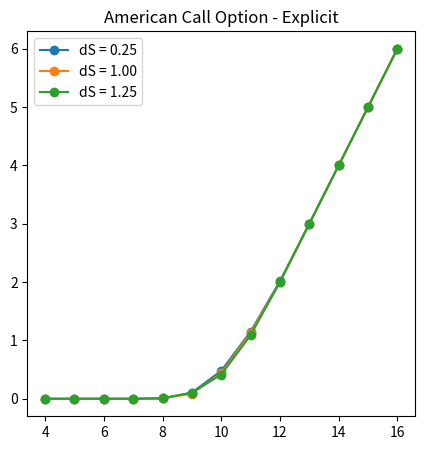
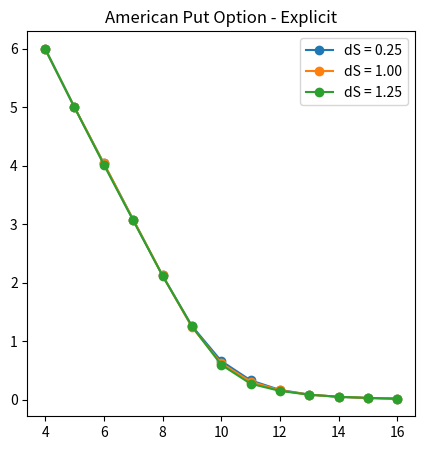
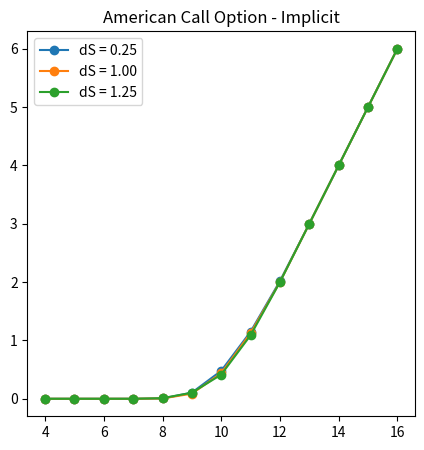
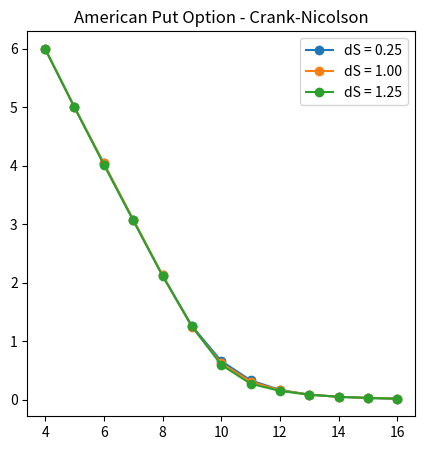
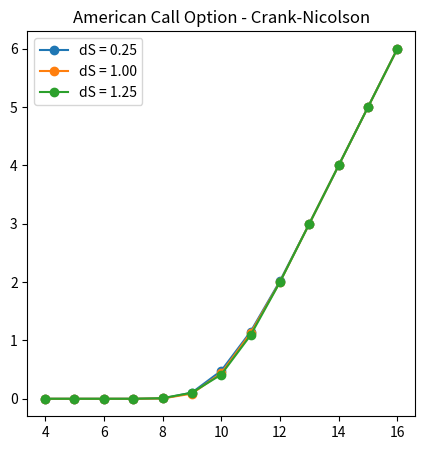
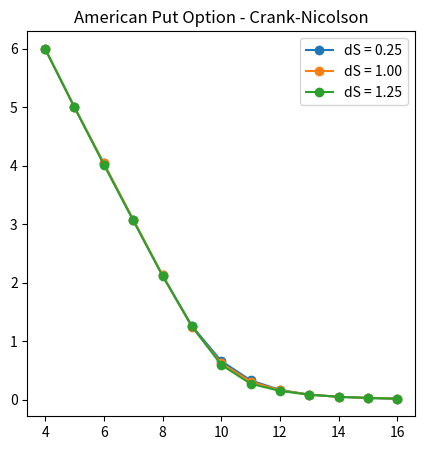

Here is the Python script that generated these plots, in order:
#!/usr/bin/env python
# coding: utf-8

# ## MGMTMFE405-2 Computational Methods in Finance
# ## Project 7 - Finite Difference Methods
# ### February 28, 2019
# ### Hyeuk Jung (005259560)

# In[1]:


#
# Jung_Hyeuk_Project7.py
# MGMTMFE405-2 Computational Methods in Finance - Project 7
# Hyeuk Jung (005259560)
#

import random
import time
import pandas as pd
import numpy as np
import matplotlib.pyplot as plt
import math
from scipy.stats import norm

np.random.seed(int(time.time()))
start = time.time()


##### Q1. European Put using Finite-Difference Method -------------------------
# Probability for each node 
# for now the functions accepts only one input per parameter 
# --> if have to calculate by list, have to change list to array of have to use np.multiply()

def bs_put(S0, T, K, r, sd):
    # d1 and d2
    d1 = (math.log(S0/K) + (r + sd*sd/2)*T) / (sd*math.sqrt(T))
    d2 = d1 - sd*math.sqrt(T)

    # put option price
    P =  K*math.exp(-r*T)*norm.cdf(-d2) - S0*norm.cdf(-d1) 
    
    return P

def logstock_grid(S1, S2, dx, n):
    grid = np.arange(math.log(S2)+(n+1)*dx, math.log(S1)-(n+1)*dx, -dx)
    return grid


# Explicit FD
def explicitP(r, sd, dt, dX):
    pu = dt*( (sd*sd)/(2*dX*dX) + (r - 1/2*sd*sd)/(2*dX) )
    pm = 1 - dt*(sd*sd)/(dX*dX) - r*dt
    pd = dt*( (sd*sd)/(2*dX*dX) - (r - 1/2*sd*sd)/(2*dX) )
    return(pu, pm, pd)

def explicitA(pu, pm, pd, n):
    #array_size = 2*n+1
    array_size = n
    PU = np.hstack( ( pu*np.identity(array_size - 2), np.zeros((array_size - 2, 2)) ) )
    PM = np.hstack( ( np.zeros((array_size - 2, 1)), pm*np.identity(array_size - 2), np.zeros((array_size - 2, 1)) ) )
    PD = np.hstack( ( np.zeros((array_size - 2, 2)), pd*np.identity(array_size - 2)) )
    #A = np.vstack(PU[0, :], (PU + PM + PD), PD[-1, :]) -> PU, PD wrong value and middle part returns error
    A = PU + PM + PD
    A = np.vstack((A[0, :], A, A[-1, :])) # add first and last row to follow the description
    return A

def ExplicitFiniteDifference(type, S0, r, sd, T, dt, dX, K, S1, S2):
    m = int(T/dt)
    pu, pm, pd = explicitP(r, sd, dt, dX)

    #logstocks = logStockPrice(S0, r, sd, n, dX) #T, dt, func, dX, pu, pm, pd 
    logstock = logstock_grid(S1, S2, dX, m)
    n = len(logstock)

    # Finding the closest logstock index
    index_s = [ abs(logstock - math.log(s)).argmin() for s in np.arange(4, 17, 1) ]

    A = explicitA(pu, pm, pd, n)

    if(type == "EP"):
        # Fill in the payoff at time T
        F = np.maximum(K - np.exp(logstock), 0)
        # for the bottom part in the array
        B = np.vstack( (np.zeros((n-1, 1)),  (math.exp(logstock[-1]) - math.exp(logstock[-2]))) )

        for j in range(m-1, -1, -1): # backward, column-wise
            F = (np.dot(A, F) - B)[0]

    return F[index_s]

# Implicit FD
def implicitP(r, sd, dt, dX):
    pu = -1/2*dt*( (sd*sd)/(dX*dX) + (r -1/2*sd*sd)/dX )
    pm = 1 + dt*(sd*sd)/(dX*dX) + r*dt
    pd = -1/2*dt*( (sd*sd)/(dX*dX) - (r -1/2*sd*sd)/dX )
    return(pu, pm, pd)

def implicitA(pu, pm, pd, n):
    #array_size = 2*n+1
    array_size = n
    first_row = np.hstack( (1, -1, np.zeros(array_size - 2)) )
    PU = np.hstack( ( pu*np.identity(array_size - 2), np.zeros((array_size - 2, 2)) ) )
    PM = np.hstack( ( np.zeros((array_size - 2, 1)), pm*np.identity(array_size - 2), np.zeros((array_size - 2, 1)) ) )
    PD = np.hstack( ( np.zeros((array_size - 2, 2)), pd*np.identity(array_size - 2)) )
    last_row = np.hstack( (np.zeros(array_size - 2), 1, -1) )
    
    A = PU + PM + PD
    A = np.vstack((first_row, A, last_row)) # add first and last row to follow the description

    return A

def ImplicitFiniteDifference(type, S0, r, sd, T, dt, dX, K, S1, S2):
    m = int(T/dt)
    pu, pm, pd = implicitP(r, sd, dt, dX)
     
    #logstocks = logStockPrice(S0, r, sd, n, dX) #T, dt, func, dX, pu, pm, pd 
    logstock = logstock_grid(S1, S2, dX, m)
    n = len(logstock)

    # Finding the closest logstock index
    index_s = [ abs(logstock - math.log(s)).argmin() for s in np.arange(4, 17, 1) ]

    A = implicitA(pu, pm, pd, n)
    A_inverse = np.linalg.pinv(A)

    #option = np.zeros((2*n+1, n+1)) # row index = 0~2n / column index = 0~n
    if(type == "EP"):
        # Fill in the payoff at time T
        F = np.maximum(K - np.exp(logstock), 0)
        B = np.hstack((0, F[1:-1], (math.exp(logstock[-1]) - math.exp(logstock[-2])) ))

        for j in range(m-1, -1, -1): # backward, column-wise
            F = np.dot(A_inverse, B)
            B = np.hstack((0, F[1:-1], (math.exp(logstock[-1]) - math.exp(logstock[-2])) ))

    return F[index_s]

# Crank-Nicolson FD
def CrankNicolsonP(r, sd, dt, dX):
    pu = -1/4*dt*( (sd*sd)/(dX*dX) + (r -1/2*sd*sd)/dX )
    pm = 1 + dt*(sd*sd)/(2*dX*dX) + r*dt/2
    pd = -1/4*dt*( (sd*sd)/(dX*dX) - (r -1/2*sd*sd)/dX )
    return(pu, pm, pd)

def CrankNicolsonA(pu, pm, pd, n):
    #array_size = 2*n+1
    array_size = n
    first_row = np.hstack( (1, -1, np.zeros(array_size - 2)) )
    PU = np.hstack( ( pu*np.identity(array_size - 2), np.zeros((array_size - 2, 2)) ) )
    PM = np.hstack( ( np.zeros((array_size - 2, 1)), pm*np.identity(array_size - 2), np.zeros((array_size - 2, 1)) ) )
    PD = np.hstack( ( np.zeros((array_size - 2, 2)), pd*np.identity(array_size - 2)) )
    last_row = np.hstack( (np.zeros(array_size - 2), 1, -1) )
    
    A = PU + PM + PD
    A = np.vstack((first_row, A, last_row)) # add first and last row to follow the description

    return A

def CrankNicolsonFiniteDifference(type, S0, r, sd, T, dt, dX, K, S1, S2):
    m = int(T/dt)
    pu, pm, pd = CrankNicolsonP(r, sd, dt, dX)
    logstock = logstock_grid(S1, S2, dX, m)
    n = len(logstock)

    # Finding the closest logstock index
    index_s = [ abs(logstock - math.log(s)).argmin() for s in np.arange(4, 17, 1) ]

    A = CrankNicolsonA(pu, pm, pd, n)
    A_inverse = np.linalg.inv(A)

    #option = np.zeros((2*n+1, n+1)) # row index = 0~2n / column index = 0~n
    if(type == "EP"):
        # Fill in the payoff at time T
        F = np.maximum(K - np.exp(logstock), 0)
        Z = np.hstack(( -pu*F[:-2] - (pm - 2)*F[1:-1] - pd*F[2:] ))
        B = np.hstack((0, Z, (math.exp(logstock[-1]) - math.exp(logstock[-2])) ))

        for j in range(m-1, -1, -1): # backward, column-wise
            F = np.dot(A_inverse, B)  
            Z = np.hstack(( -pu*F[:-2] - (pm - 2)*F[1:-1] - pd*F[2:] ))
            B = np.hstack((0, Z, (math.exp(logstock[-1]) - math.exp(logstock[-2])) ))

    return F[index_s]


S0 = 10; sd = 0.2; r = 0.04; dt = 0.002; dX = [sd*math.sqrt(dt), sd*math.sqrt(3*dt), sd*math.sqrt(4*dt)]
K = 10; T = 0.5; S = np.arange(4, 17, 1)

BS_put = [ bs_put(s, T, K, r, sd) for s in S]

BS_put = [ bs_put(s, T, K, r, sd) for s in S]
explicit = [ ExplicitFiniteDifference("EP", S0, r, sd, T, dt, dx, K, 4, 16) for dx in dX ]
explicit_result = pd.concat( [pd.DataFrame(S), pd.DataFrame(np.transpose(explicit)), pd.DataFrame(BS_put)  ] , axis=1)
explicit_result.columns = ['S0', 'sd*sqrt(dt)', 'sd*sqrt(3*dt)', 'sd*sqrt(4*dt)', 'BS_put']
explicit_result['Error_dX1'] = (abs(explicit_result['sd*sqrt(dt)'] - explicit_result['BS_put'])).astype(float)
explicit_result['Error_dX2'] = (abs(explicit_result['sd*sqrt(3*dt)'] - explicit_result['BS_put'])).astype(float)
explicit_result['Error_dX3'] = (abs(explicit_result['sd*sqrt(4*dt)'] - explicit_result['BS_put'])).astype(float)
print('Explicit Finite Difference Method:\n', explicit_result)

implicit = [ ImplicitFiniteDifference("EP", S0, r, sd, T, dt, dx, K, 4, 16) for dx in dX ]
implicit_result = pd.concat( [pd.DataFrame(S), pd.DataFrame(np.transpose(implicit)), pd.DataFrame(BS_put)  ] , axis=1)
implicit_result.columns = ['S0', 'sd*sqrt(dt)', 'sd*sqrt(3*dt)', 'sd*sqrt(4*dt)', 'BS_put']
implicit_result['Error_dX1'] = (abs(implicit_result['sd*sqrt(dt)'] - implicit_result['BS_put'])).astype(float)
implicit_result['Error_dX2'] = (abs(implicit_result['sd*sqrt(3*dt)'] - implicit_result['BS_put'])).astype(float)
implicit_result['Error_dX3'] = (abs(implicit_result['sd*sqrt(4*dt)'] - implicit_result['BS_put'])).astype(float)
print('Implicit Finite Difference Method:\n', implicit_result)

cranknicolson = [ CrankNicolsonFiniteDifference("EP", S0, r, sd, T, dt, dx, K, 4, 16) for dx in dX ]
cranknicolson_result = pd.concat( [pd.DataFrame(S), pd.DataFrame(np.transpose(cranknicolson)), pd.DataFrame(BS_put)  ] , axis=1)
cranknicolson_result.columns = ['S0', 'sd*sqrt(dt)', 'sd*sqrt(3*dt)', 'sd*sqrt(4*dt)', 'BS_put']
cranknicolson_result['Error_dX1'] = (abs(cranknicolson_result['sd*sqrt(dt)'] - cranknicolson_result['BS_put'])).astype(float)
cranknicolson_result['Error_dX2'] = (abs(cranknicolson_result['sd*sqrt(3*dt)'] - cranknicolson_result['BS_put'])).astype(float)
cranknicolson_result['Error_dX3'] = (abs(cranknicolson_result['sd*sqrt(4*dt)'] - cranknicolson_result['BS_put'])).astype(float)
print('Crank-Nicolson Finite Difference Method:\n', cranknicolson_result)


# In[2]:


##### Q2. American Call/Put using Finite-Difference Method --------------------
S0 = 10; sd = 0.2; r = 0.04; dt = 0.002 ; dS = [0.25, 1, 1.25]
K = 10; T = 0.5; S = np.arange(4, 17, 1)

def stock_grid(S1, S2, ds, n):
    grid = np.arange( S2+(n+1)*ds, S1-(n+1)*ds, -ds )
    return grid

def stock_grid2(S0, ds, n):
    grid = np.arange( S0 + n*ds, 0-ds, -ds  )
    return grid

# Generalized FD
def generalized_ab(r, sd, dt, dS, alpha, n):
    # j = number of row (a.k.a. stock grid length)
    j = np.arange(1, n-1, 1) 
    # remove boundary rows so that I can assign them in generalized_AB function
    # in the case with j = 0, a1 and b1 returns zero --> don't need these cases
    a1 = (sd*sd*j*j - r*j)*(1 - alpha) / 2
    a2 = -1/dt - (sd*sd*j*j + r)*(1 - alpha)
    a3 = (sd*sd*j*j + r*j)*(1 - alpha) / 2

    b1 = (sd*sd*j*j - r*j)*alpha / 2
    b2 = 1/dt - (sd*sd*j*j + r)*alpha
    b3 = (sd*sd*j*j + r*j)*alpha / 2

    return(a1, a2, a3, b1, b2, b3)

def generalized_AB(a1, a2, a3, b1, b2, b3, n):
    #array_size = n
    # A 
    A_first_row = np.hstack( (a2[0], a3[0], np.zeros(n - 2)) )
    A1 = np.hstack( ( np.diag(a1), np.zeros((n - 2, 2)) ) )
    A2 = np.hstack( ( np.zeros((n - 2, 1)), np.diag(a2), np.zeros((n - 2, 1)) ) )
    A3 = np.hstack( ( np.zeros((n - 2, 2)), np.diag(a3) ) )
    A_last_row = np.hstack( (np.zeros(n - 2), a1[-1], a2[-1]) )
    A = A1 + A2 + A3

    # B: b1~b3 needs a negative sign
    B_first_row = np.hstack( (-b2[0], -b3[0], np.zeros(n - 2)) )
    B1 = np.hstack(( np.diag(-b1), np.zeros((n - 2, 2)) ))
    B2 = np.hstack(( np.zeros((n - 2, 1)), np.diag(-b2), np.zeros((n - 2, 1)) ))
    B3 = np.hstack(( np.zeros((n - 2, 2)), np.diag(-b3) ))
    B_last_row = np.hstack( (np.zeros(n - 2), -b1[-1], -b2[-1]) )
    B = B1 + B2 + B3

    A = np.vstack(( A_first_row, A, A_last_row ))
                   # add first and last row to follow the description
    B = np.vstack(( B_first_row, B, B_last_row )) 
    #np.hstack( (-B2[0], -B3[0], np.zeros(n-2)) )
    #np.hstack( (np.zeros(n-2), -B1[-1], -B2[-1])
    return A, B

def GeneralizedFD(type, S0, r, sd, T, dt, dS, K, alpha):
    # alpha = 1 --> explicit
    # alpha ≠ 1 --> implicit 
    # alpha = 0 --> fully implicit
    # alpha = 1/2 --> crank-nicolson
    m = int(T/dt)

    stock = stock_grid2(S0, dS, int(S0/dS))
    n = len(stock)
    a1, a2, a3, b1, b2, b3 = generalized_ab(r, sd, dt, dS, alpha, n)
    A, B = generalized_AB(a1, a2, a3, b1, b2, b3, n)
    A_inverse = np.linalg.inv(A)

    # Finding the closest logstock index
    index_s = abs(stock - S0).argmin() #np.where(stock == S0) #a.argmin()

    # American Call
    if(type == "AC"):
        F = np.maximum(stock - K , 0)
        for j in range(m-1, -1, -1):
            F_candidate = np.dot(A_inverse, np.dot(B, F)) # F candidate for time i
            F = np.maximum(F_candidate, F) # F candidate vs. F at time i+1

    elif(type == "AP"):
        F = np.maximum(K - stock, 0)
        for j in range(m-1, -1, -1):
            F_candidate = np.dot(A_inverse, np.dot(B, F)) # F candidate for time i
            F = np.maximum(F_candidate, F) # F candidate vs. F at time i+1
    
    else: print('ERROR: Choose proper option type.') 

    return F[index_s]


alpha = 1
e_generalized_call = dict()
for s in S:
    e_generalized_call[(s)] = [GeneralizedFD("AC", s, r, sd, T, dt, ds, K, alpha) for ds in dS]
df_e_generalized_call = pd.concat([pd.DataFrame(list(e_generalized_call.keys())), pd.DataFrame(list(e_generalized_call.values()))], axis=1)
df_e_generalized_call.columns = ['S0', 'dS = 0.25', 'dS = 1', 'dS = 1.25'] # print(df_result_02)
print('Explicit Finite Difference Method - American Call:\n', df_e_generalized_call)

e_generalized_put = dict()
for s in S:
    e_generalized_put[(s)] = [GeneralizedFD("AP", s, r, sd, T, dt, ds, K, alpha) for ds in dS]
df_e_generalized_put = pd.concat([pd.DataFrame(list(e_generalized_put.keys())), pd.DataFrame(list(e_generalized_put.values()))], axis=1)
df_e_generalized_put.columns = ['S0', 'dS = 0.25', 'dS = 1', 'dS = 1.25'] # print(df_result_02)
print('Explicit Finite Difference Method - American Put:\n', df_e_generalized_put)
   

alpha = 0
i_generalized_call = dict()
for s in S:
    i_generalized_call[(s)] = [GeneralizedFD("AC", s, r, sd, T, dt, ds, K, alpha) for ds in dS]
df_i_generalized_call = pd.concat([pd.DataFrame(list(i_generalized_call.keys())), pd.DataFrame(list(i_generalized_call.values()))], axis=1)
df_i_generalized_call.columns = ['S0', 'dS = 0.25', 'dS = 1', 'dS = 1.25'] # print(df_result_02)
print('Implicit Finite Difference Method - American Call:\n', df_i_generalized_call)

i_generalized_put = dict()
for s in S:
    i_generalized_put[(s)] = [GeneralizedFD("AP", s, r, sd, T, dt, ds, K, alpha) for ds in dS]
df_i_generalized_put = pd.concat([pd.DataFrame(list(i_generalized_put.keys())), pd.DataFrame(list(i_generalized_put.values()))], axis=1)
df_i_generalized_put.columns = ['S0', 'dS = 0.25', 'dS = 1', 'dS = 1.25'] # print(df_result_02)
print('Implicit Finite Difference Method - American Put:\n', df_i_generalized_put)


alpha = 1/2
cn_generalized_call = dict()
for s in S:
    cn_generalized_call[(s)] = [GeneralizedFD("AC", s, r, sd, T, dt, ds, K, alpha) for ds in dS]
df_cn_generalized_call = pd.concat([pd.DataFrame(list(cn_generalized_call.keys())), pd.DataFrame(list(cn_generalized_call.values()))], axis=1)
df_cn_generalized_call.columns = ['S0', 'dS = 0.25', 'dS = 1', 'dS = 1.25'] # print(df_result_02)
print('Crank-Nicolson Finite Difference Method - American Call:\n', df_cn_generalized_call)

cn_generalized_put = dict()
for s in S:
    cn_generalized_put[(s)] = [GeneralizedFD("AP", s, r, sd, T, dt, ds, K, alpha) for ds in dS]
df_cn_generalized_put = pd.concat([pd.DataFrame(list(cn_generalized_put.keys())), pd.DataFrame(list(cn_generalized_put.values()))], axis=1)
df_cn_generalized_put.columns = ['S0', 'dS = 0.25', 'dS = 1', 'dS = 1.25'] # print(df_result_02)
print('Crank-Nicolson Finite Difference Method - American Put:\n', df_cn_generalized_put)


# In[3]:


# Explicit FD Plots
plt.figure(figsize=(5,5))
plt.plot(S, df_e_generalized_call['dS = 0.25'], label = 'dS = 0.25', marker = 'o')
plt.plot(S, df_e_generalized_call['dS = 1'], label = 'dS = 1.00', marker = 'o')
plt.plot(S, df_e_generalized_call['dS = 1.25'], label = 'dS = 1.25', marker = 'o')
plt.legend()
plt.title('American Call Option - Explicit')
plt.show()

plt.figure(figsize=(5,5))
plt.plot(S, df_e_generalized_put['dS = 0.25'], label = 'dS = 0.25', marker = 'o')
plt.plot(S, df_e_generalized_put['dS = 1'], label = 'dS = 1.00', marker = 'o')
plt.plot(S, df_e_generalized_put['dS = 1.25'], label = 'dS = 1.25', marker = 'o')
plt.legend()
plt.title('American Put Option - Explicit')
plt.show()

# Implicit FD Plots
plt.figure(figsize=(5,5))
plt.plot(S, df_i_generalized_call['dS = 0.25'], label = 'dS = 0.25', marker = 'o')
plt.plot(S, df_i_generalized_call['dS = 1'], label = 'dS = 1.00', marker = 'o')
plt.plot(S, df_i_generalized_call['dS = 1.25'], label = 'dS = 1.25', marker = 'o')
plt.legend()
plt.title('American Call Option - Implicit')
plt.show()

plt.figure(figsize=(5,5))
plt.plot(S, df_cn_generalized_put['dS = 0.25'], label = 'dS = 0.25', marker = 'o')
plt.plot(S, df_cn_generalized_put['dS = 1'], label = 'dS = 1.00', marker = 'o')
plt.plot(S, df_cn_generalized_put['dS = 1.25'], label = 'dS = 1.25', marker = 'o')
plt.legend()
plt.title('American Put Option - Crank-Nicolson')
plt.show()

# Crank-Nicolson FD Plots
plt.figure(figsize=(5,5))
plt.plot(S, df_cn_generalized_call['dS = 0.25'], label = 'dS = 0.25', marker = 'o')
plt.plot(S, df_cn_generalized_call['dS = 1'], label = 'dS = 1.00', marker = 'o')
plt.plot(S, df_cn_generalized_call['dS = 1.25'], label = 'dS = 1.25', marker = 'o')
plt.legend()
plt.title('American Call Option - Crank-Nicolson')
plt.show()

plt.figure(figsize=(5,5))
plt.plot(S, df_cn_generalized_put['dS = 0.25'], label = 'dS = 0.25', marker = 'o')
plt.plot(S, df_cn_generalized_put['dS = 1'], label = 'dS = 1.00', marker = 'o')
plt.plot(S, df_cn_generalized_put['dS = 1.25'], label = 'dS = 1.25', marker = 'o')
plt.legend()
plt.title('American Put Option - Crank-Nicolson')
plt.show()


total_execution = time.time() - start
print('Total execution time:', total_execution)

